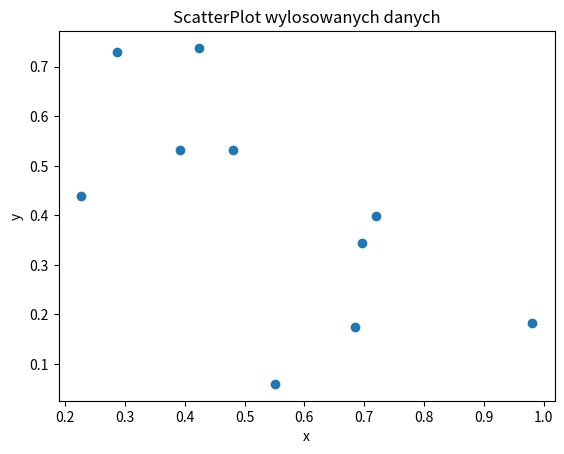

Here is the Python script that generated this plot:
import numpy as np
import matplotlib.pyplot as plt

# Wygeneruj dane (np. 2 tablice x i y o długości 10) za pomocą NumPy.
# Narysuj wykres punktowy (funkcją ax.scatter(...) lub plt.scatter(...)).
# Podpisz osie (np. X axis, Y axis) oraz ustaw tytuł.
# Funkcja ma zwracać obiekt matplotlib.figure.Figure, co ułatwi testy.


def draw_scatter_plot():
    """
    1) Wygeneruj dane x, y (np. np.arange(10) i jakieś y losowe).
    2) Rysuj wykres punktowy (scatter).
    3) Ustaw etykiety osi, tytuł, legendę.
    4) Zwróć obiekt Figure.
    """

    np.random.seed(123)
    
    # utwórz x, y
    x = np.random.rand(10)
    y = np.random.rand(10)

    fig, ax = plt.subplots()
    
    ax.scatter(x, y)
        
    # label dla x, y, title, legend
    ax.set_title("ScatterPlot wylosowanych danych")
    ax.set_xlabel("x")
    ax.set_ylabel("y")

    return fig
    

if __name__ == '__main__':
    fig = draw_scatter_plot()
    plt.show()
